6-way image classification set "data" from GitHub (AdamGinna/TrashRec_dataset); label vocabulary: cardboard, glass, metal, paper, plastic, trash.

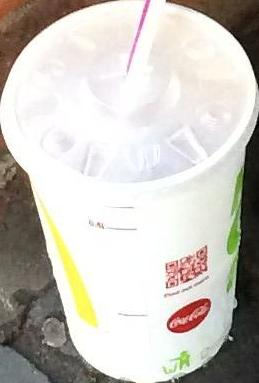
Label: paper

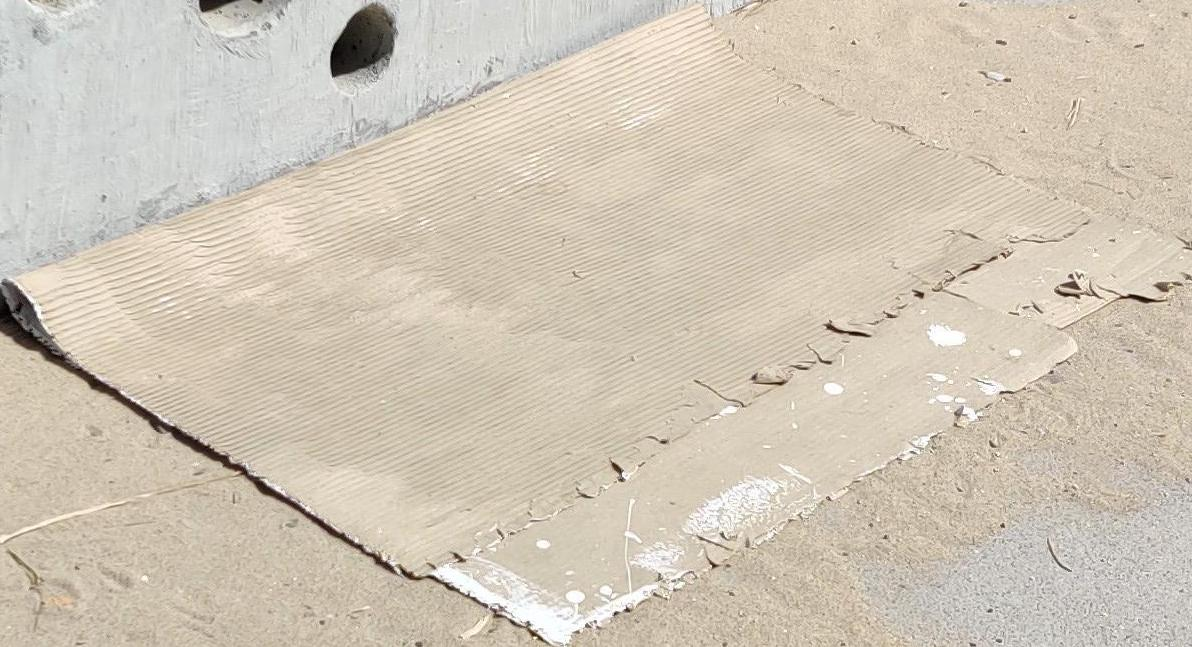
Label: paper

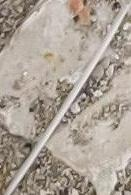
Label: trash

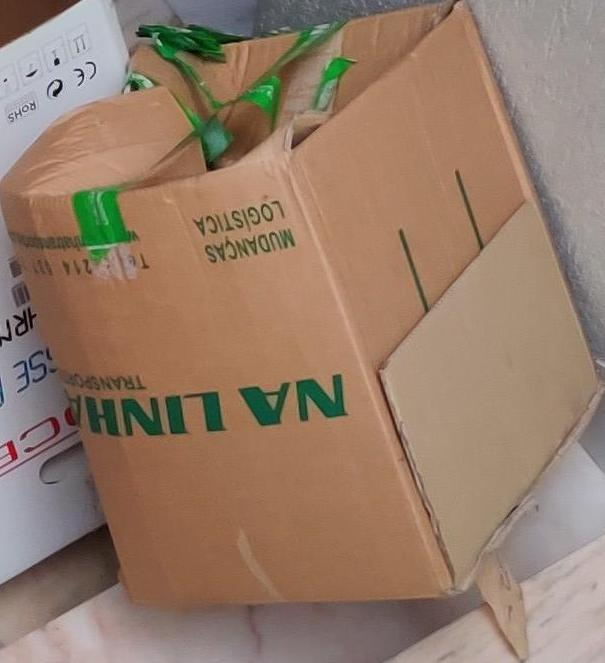
Label: cardboard

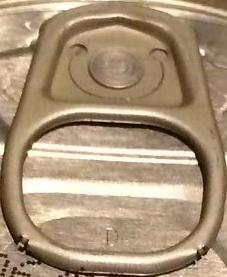
Label: metal

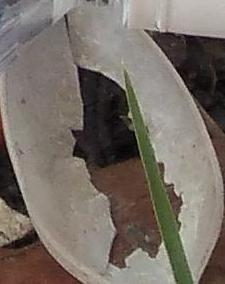
Label: plastic
